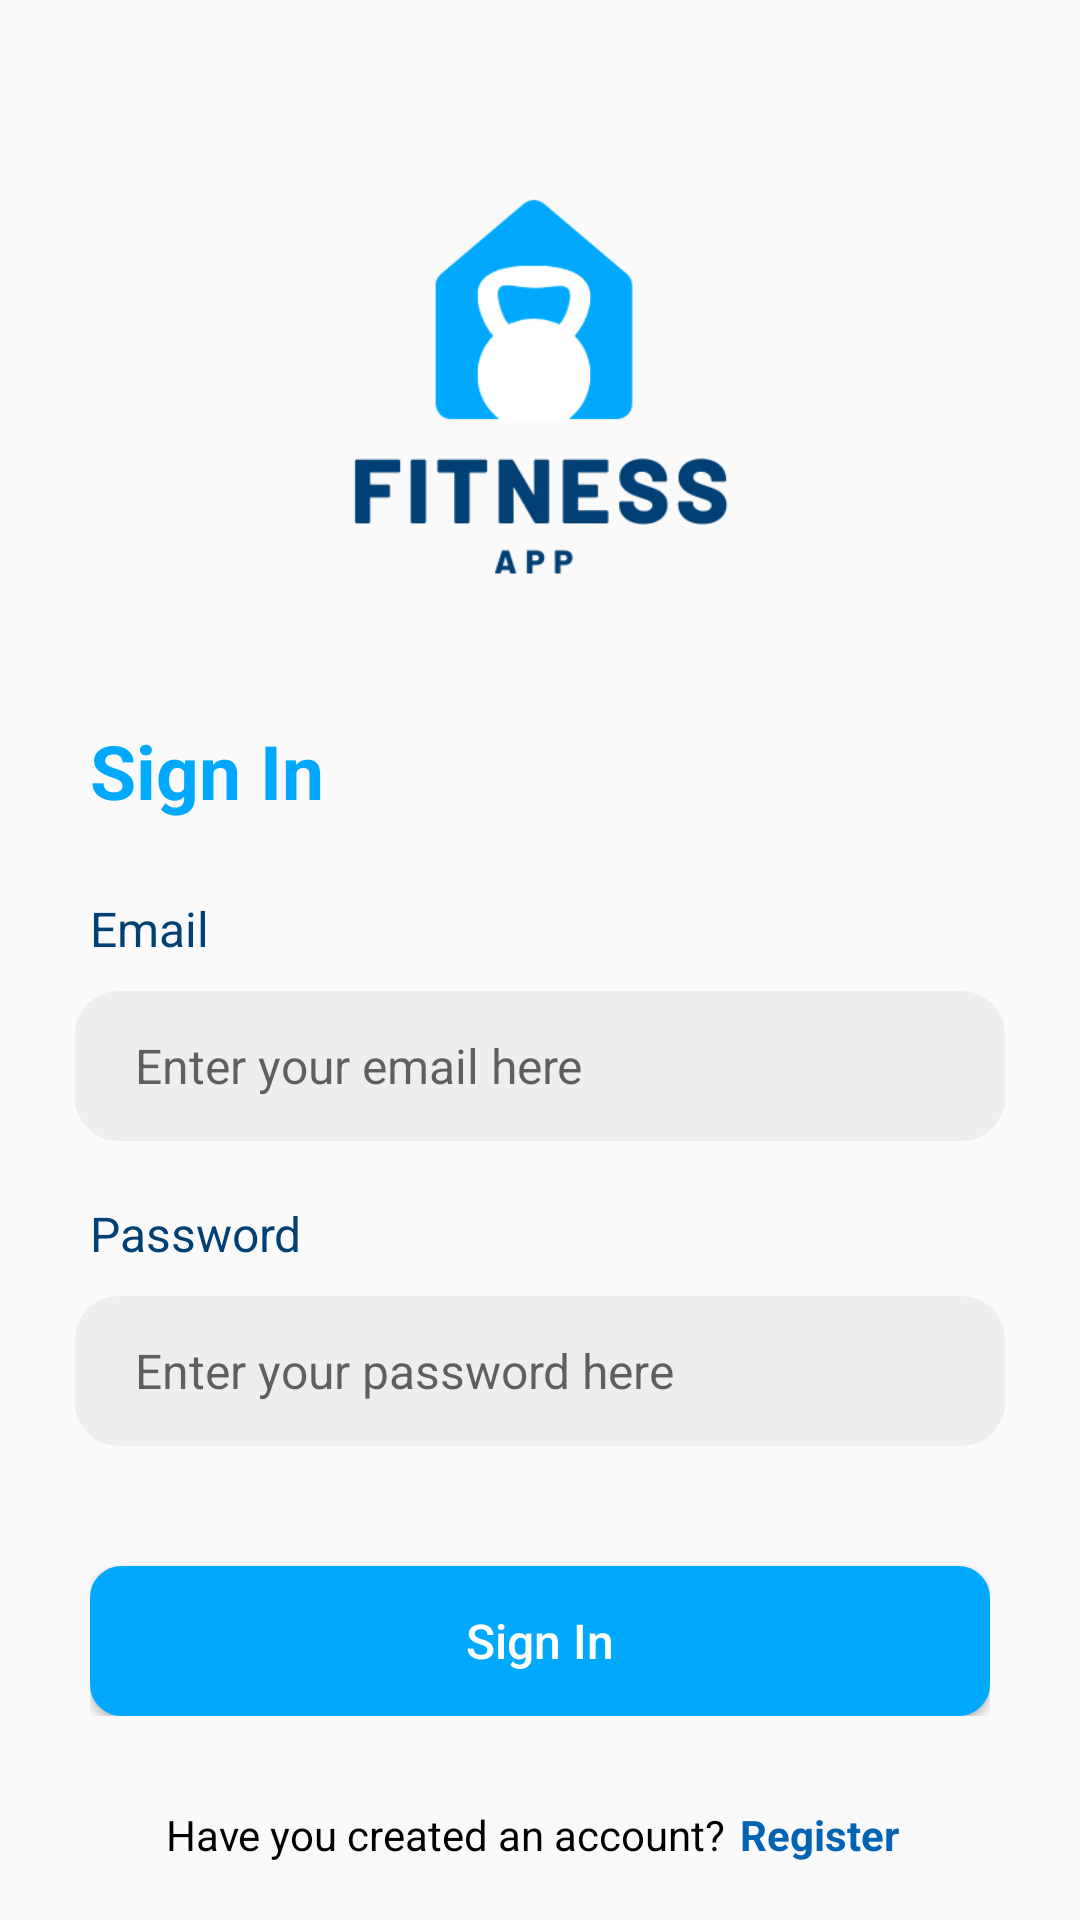

Layout XML and referenced resources for this Android screen:
<!-- AndroidManifest.xml: application theme Theme.FitnessApp -->
<!-- res/layout/activity_sign_in.xml -->
<?xml version="1.0" encoding="utf-8"?>

<ScrollView xmlns:android="http://schemas.android.com/apk/res/android"
    android:layout_width="match_parent"
    android:layout_height="match_parent"
    xmlns:app="http://schemas.android.com/apk/res-auto">

    <RelativeLayout
        android:layout_width="match_parent"
        android:layout_height="match_parent">

        <LinearLayout
            android:layout_width="match_parent"
            android:layout_height="wrap_content"
            android:orientation="vertical">

            <LinearLayout
                android:layout_marginTop="20dp"
                android:layout_width="match_parent"
                android:layout_height="wrap_content">
                <ImageView
                    android:layout_width="match_parent"
                    android:layout_height="220dp"
                    android:src="@drawable/logo" />

            </LinearLayout>
            <LinearLayout
                android:layout_marginLeft="30dp"
                android:layout_width="match_parent"
                android:layout_height="wrap_content">
                <TextView
                    android:layout_width="match_parent"
                    android:layout_height="wrap_content"
                    android:text="Sign In"
                    android:textStyle="bold"
                    android:textSize="25sp"
                    android:textColor="@color/main"
                    />
            </LinearLayout>
            <LinearLayout
                android:layout_marginTop="25dp"
                android:layout_width="match_parent"
                android:layout_height="wrap_content"
                android:orientation="vertical">
                <TextView
                    android:layout_marginLeft="30dp"
                    android:layout_width="match_parent"
                    android:layout_height="wrap_content"
                    android:text="Email"
                    android:textStyle="normal"
                    android:textSize="16sp"
                    android:textColor="@color/text_blue"
                    />
                <EditText
                    android:id="@+id/email_edit_text"
                    android:layout_marginTop="10dp"
                    android:layout_marginLeft="25dp"
                    android:layout_marginRight="25dp"
                    android:layout_width="match_parent"
                    android:layout_height="50dp"
                    android:textSize="16sp"
                    android:ems="10"
                    android:hint="Enter your email here"
                    android:background="@drawable/edit_text"
                    android:inputType="text"
                    />
            </LinearLayout>
            <LinearLayout
                android:layout_marginTop="20dp"
                android:layout_width="match_parent"
                android:layout_height="wrap_content"
                android:orientation="vertical">
                <TextView
                    android:layout_marginLeft="30dp"
                    android:layout_width="match_parent"
                    android:layout_height="wrap_content"
                    android:text="Password"
                    android:textStyle="normal"
                    android:textSize="16sp"
                    android:textColor="@color/text_blue"
                    />
                <EditText
                    android:id="@+id/password_edit_text"
                    android:layout_marginTop="10dp"
                    android:layout_marginLeft="25dp"
                    android:layout_marginRight="25dp"
                    android:layout_width="match_parent"
                    android:layout_height="50dp"
                    android:textSize="16sp"
                    android:ems="10"
                    android:hint="Enter your password here"
                    android:background="@drawable/edit_text"
                    android:inputType="textPassword"
                    />
            </LinearLayout>

            <LinearLayout
                android:layout_width="match_parent"
                android:layout_height="wrap_content"
                android:layout_marginTop="20dp"
                android:orientation="vertical"
                android:paddingBottom="20dp"
                android:paddingHorizontal="30dp">
                <Button
                    android:layout_width="match_parent"
                    android:layout_height="50dp"
                    android:layout_marginTop="20dp"
                    android:onClick="onSignIn"
                    android:text="Sign In"
                    android:background="@drawable/button"
                    android:textAllCaps="false"
                    android:textColor="#ffffff"
                    android:textSize="16sp"
                    />
            </LinearLayout>
            <LinearLayout
                android:layout_width="fill_parent"
                android:layout_height="wrap_content"
                android:layout_marginTop="10dp"
                android:layout_marginBottom="10dp"
                android:orientation="horizontal"
                android:gravity="center"
                >
                <TextView
                    android:layout_width="wrap_content"
                    android:layout_height="wrap_content"
                    android:text="Have you created an account?"
                    android:textStyle="normal"
                    android:textSize="14sp"
                    android:textColor="@color/black"
                    />
                <View
                    android:layout_width="5dp"
                    android:layout_height="wrap_content"
                    android:background="#123456" />
                <TextView
                    android:layout_width="wrap_content"
                    android:layout_height="wrap_content"
                    android:text="Register"
                    android:textStyle="bold"
                    android:textSize="14sp"
                    android:textColor="@color/text_dark_blue"
                    android:onClick="goToRegister"
                    />
                <View
                    android:layout_width="5dp"
                    android:layout_height="wrap_content"
                    android:background="#123456" />
            </LinearLayout>

        </LinearLayout>
        <RelativeLayout
            android:layout_width="wrap_content"
            android:layout_height="wrap_content"
            android:layout_centerInParent="true"
            android:layout_centerVertical="true"
            android:elevation="8dp"
            android:background="@drawable/progress_background">

            <ProgressBar
                android:id="@+id/progress_bar"
                android:layout_width="wrap_content"
                android:layout_height="wrap_content"
                android:indeterminate="false"
                android:padding="5dp"
                android:layout_centerInParent="true"
                android:visibility="gone" />
        </RelativeLayout>
    </RelativeLayout>

</ScrollView>
<!-- resources referenced by this layout -->
<resources>
  <color name="black">#FF000000</color>
  <color name="main">#FF00A9FD</color>
  <color name="text_blue">#FF004074</color>
  <color name="text_dark_blue">#FF0063B4</color>
  <!-- drawable button (drawable) -->
  <shape xmlns:android="http://schemas.android.com/apk/res/android">
      <solid android:color="@color/main" />
      <stroke android:width="1dp" android:color="@color/main" />
      <padding android:left="10dp" android:top="10dp" android:right="10dp" android:bottom="10dp" />
      <corners android:radius="10dp" />
  </shape>
  <!-- drawable edit_text (drawable) -->
  <shape xmlns:android="http://schemas.android.com/apk/res/android">
      <solid android:color="@color/edit_text" />
      <stroke android:width="1dp" android:color="@color/edit_text" />
      <padding android:left="20dp" android:top="10dp" android:right="10dp" android:bottom="10dp" />
      <corners android:radius="14dp" />
  </shape>
  <!-- drawable logo: png bitmap (drawable, 12802 bytes) -->
  <style name="Theme.FitnessApp" parent="Theme.AppCompat.Light.NoActionBar">
          
          <item name="colorPrimary">@color/main</item>
          <item name="colorPrimaryVariant">@color/purple_700</item>
          <item name="colorOnPrimary">@color/white</item>
          
          <item name="colorSecondary">@color/teal_200</item>
          <item name="colorSecondaryVariant">@color/teal_700</item>
          <item name="colorOnSecondary">@color/black</item>
          
          <item name="android:statusBarColor" tools:targetApi="l">?attr/colorPrimaryVariant</item>
          
      </style>
  <color name="edit_text">#FFEEEEEE</color>
  <color name="purple_700">#FF3700B3</color>
  <color name="white">#FFFFFFFF</color>
  <color name="teal_200">#FF03DAC5</color>
  <color name="teal_700">#FF018786</color>
</resources>
